Run: headless pygame with SDL's dummy video driver; simulated clock (each Clock.tick advances the game by its frame time, no real sleeping); random seed 0; keys injected as events and as key.get_pressed() state; no mouse input.
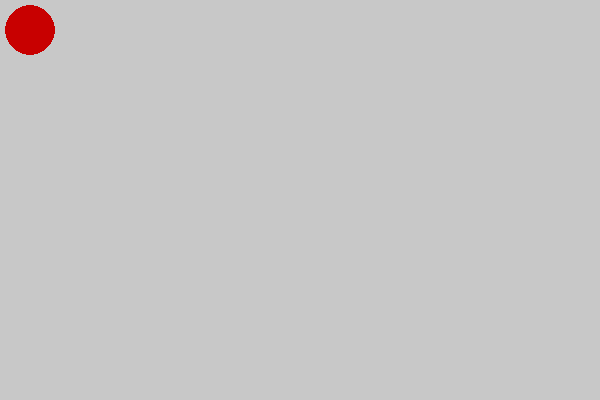
Frame 1 of 4 · flips 1–60 · no input
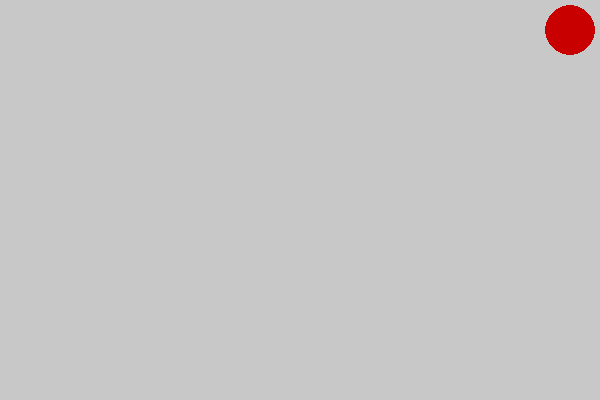
Frame 2 of 4 · flips 61–180 · tapped SPACE, RETURN · held RIGHT (→), D
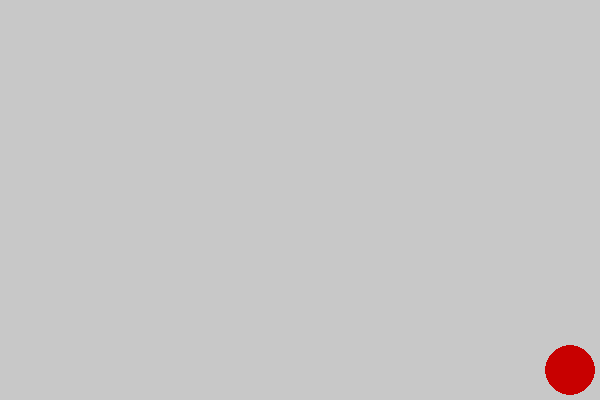
Frame 3 of 4 · flips 181–300 · held DOWN (↓), S
Frame 4 of 4 · flips 301–420 · held LEFT (←), A, UP (↑), W · screen same as frame 1, image omitted

The pygame program that drew these frames:

import pygame

pygame.init()

screen = pygame.display.set_mode((600,400))

clock = pygame.time.Clock()
run = True
x=30
y=30
radius=25
speed=20
while run:
    for event in pygame.event.get():
        if event.type == pygame.QUIT:
            run = False

    pressed = pygame.key.get_pressed()

    if pressed[pygame.K_UP] and y-speed-radius>=0 :
        y -= speed
    if pressed[pygame.K_DOWN] and y+speed+radius<=400:
        y += speed
    if pressed[pygame.K_RIGHT] and x+speed+radius<=600:
        x += speed
    if pressed[pygame.K_LEFT] and x-speed-radius>=0:
        x -= speed

    screen.fill((200,200,200))
    pygame.draw.circle(screen,(200,0,0),(x,y),radius)

    pygame.display.flip()
    clock.tick(60)

pygame.quit()
